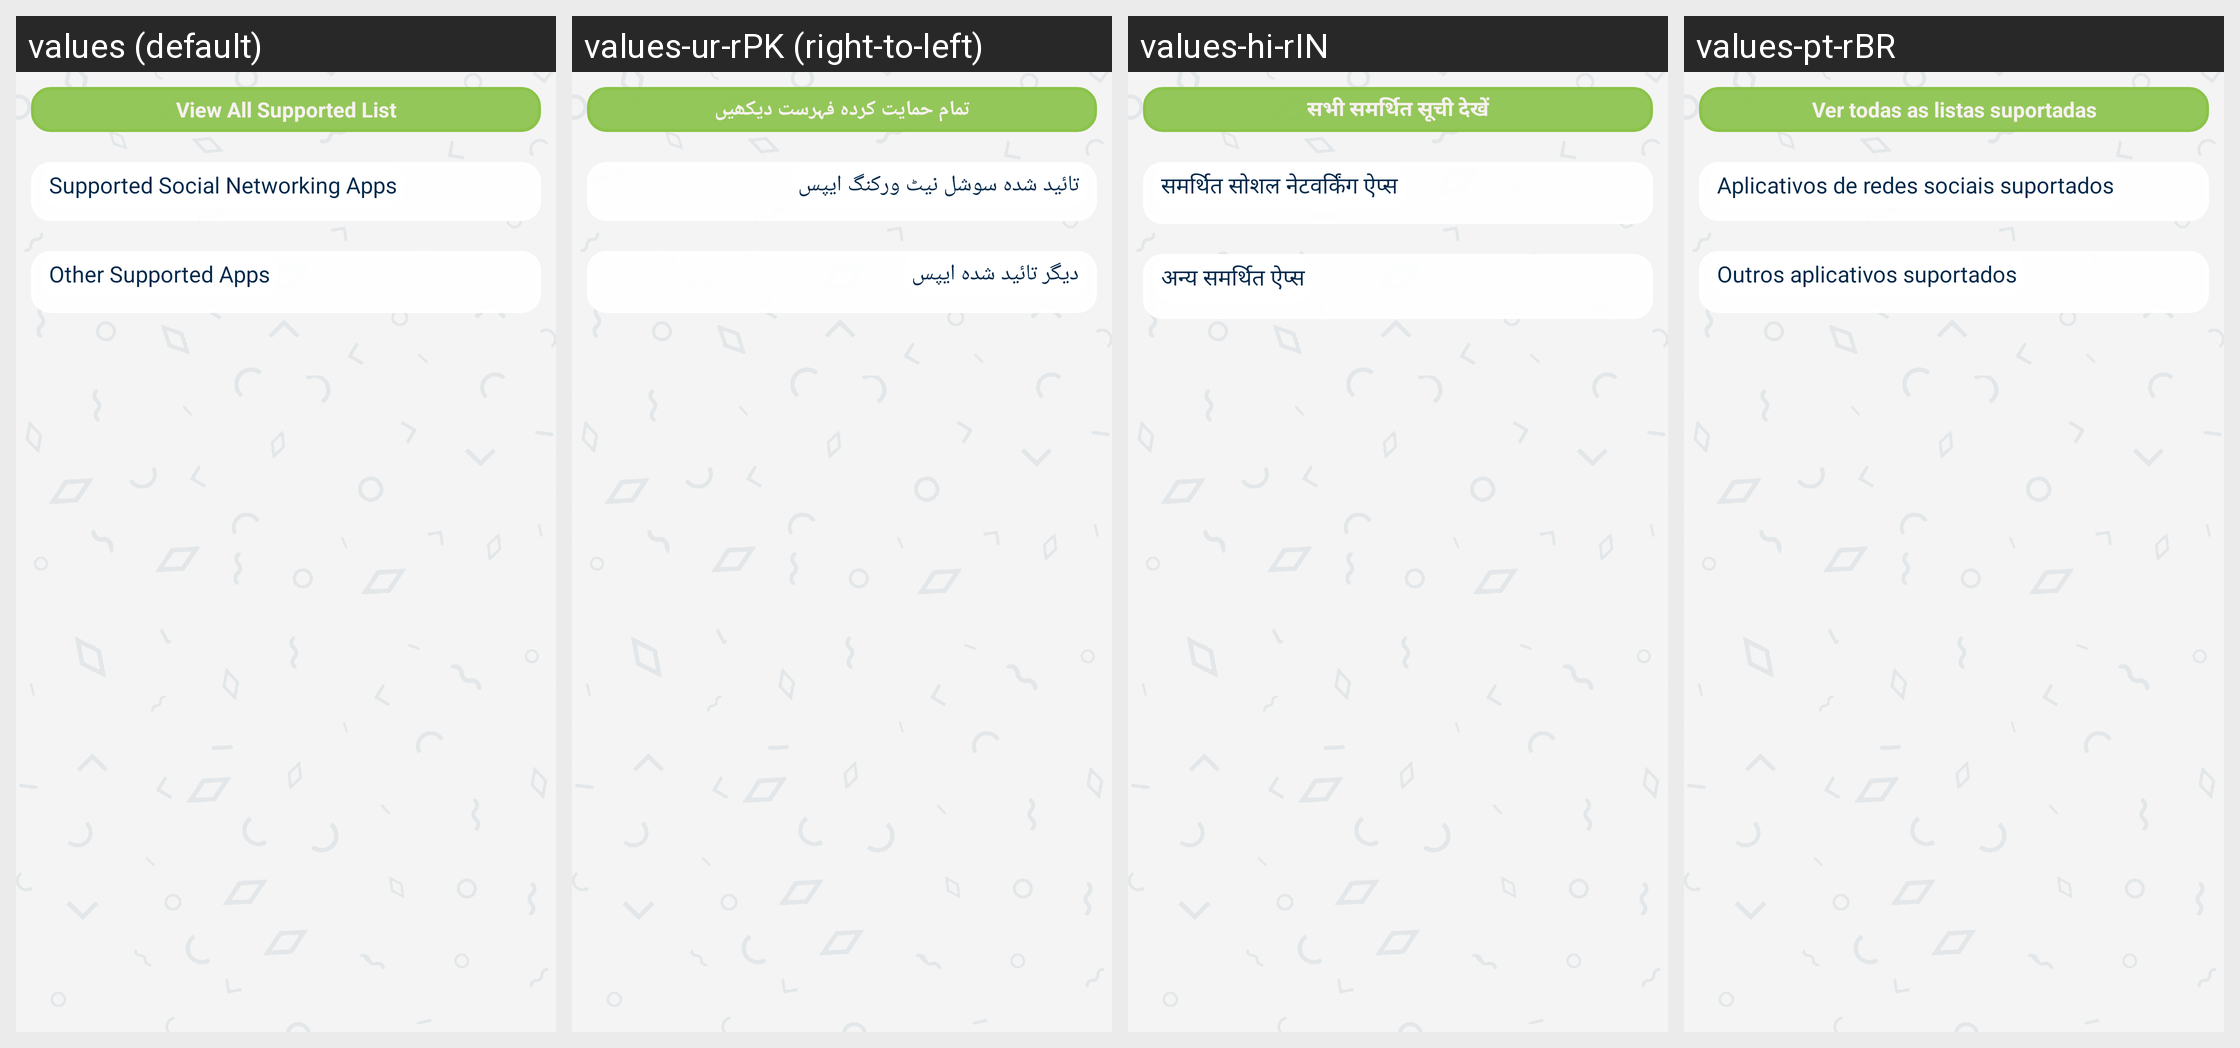

For this localized Android screen grid, give each drawn string resource with its value in every locale shown.
Android screen res/layout/activity_all_supported.xml rendered under 4 locales, left to right: values (default), values-ur-rPK (right-to-left), values-hi-rIN, values-pt-rBR. Device: Nexus 5 (rendered at 1080×1920; each locale shown at half size, 540×960, under a caption strip naming it); theme AppTheme.
Other locales in the repository, not shown: values-ar, values-de, values-fr, values-tr-rTR, values-zh.
Strings drawn on this screen, with the default value and each locale's value (text and hints the layout hard-codes, and strings that could not be matched under every locale, appear in the picture but are not listed):

view_all_supported_list
  values: View All Supported List
  values-ur-rPK: تمام حمایت کردہ فہرست دیکھیں
  values-hi-rIN: सभी समर्थित सूची देखें
  values-pt-rBR: Ver todas as listas suportadas

supported_social_networking_apps
  values: Supported Social Networking Apps
  values-ur-rPK: تائید شدہ سوشل نیٹ ورکنگ ایپس
  values-hi-rIN: समर्थित सोशल नेटवर्किंग ऐप्स
  values-pt-rBR: Aplicativos de redes sociais suportados

other_supported_apps
  values: Other Supported Apps
  values-ur-rPK: دیگر تائید شدہ ایپس
  values-hi-rIN: अन्य समर्थित ऐप्स
  values-pt-rBR: Outros aplicativos suportados
